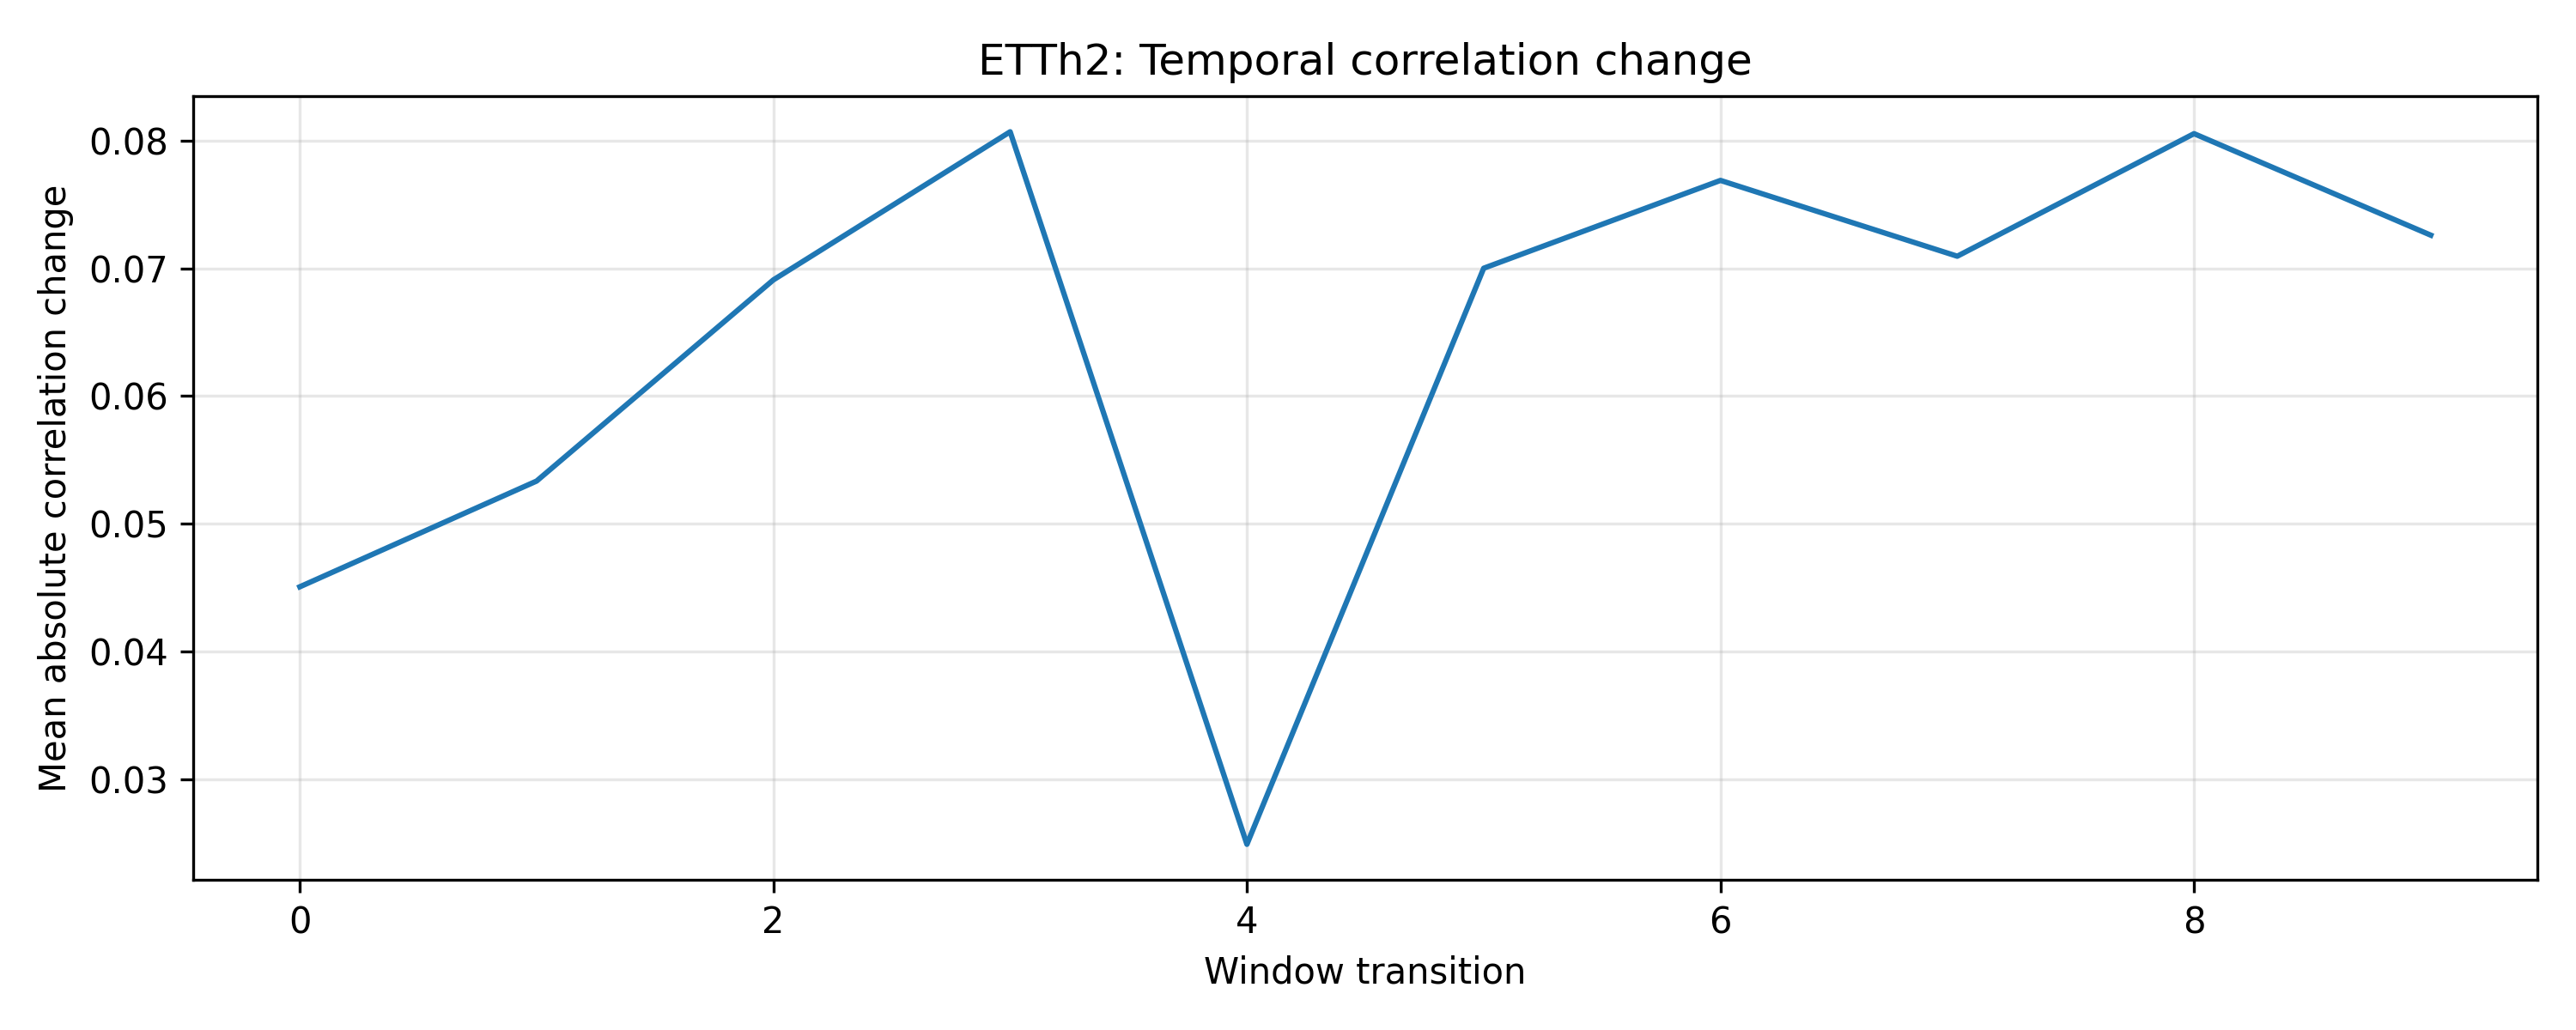

The file beside this chart, header and first rows:
window_transition, mean_absolute_change
0, 0.04508
1, 0.05335
2, 0.06909
3, 0.08068
4, 0.02493
5, 0.07001
6, 0.07688
7, 0.07095
8, 0.08054
9, 0.07259
